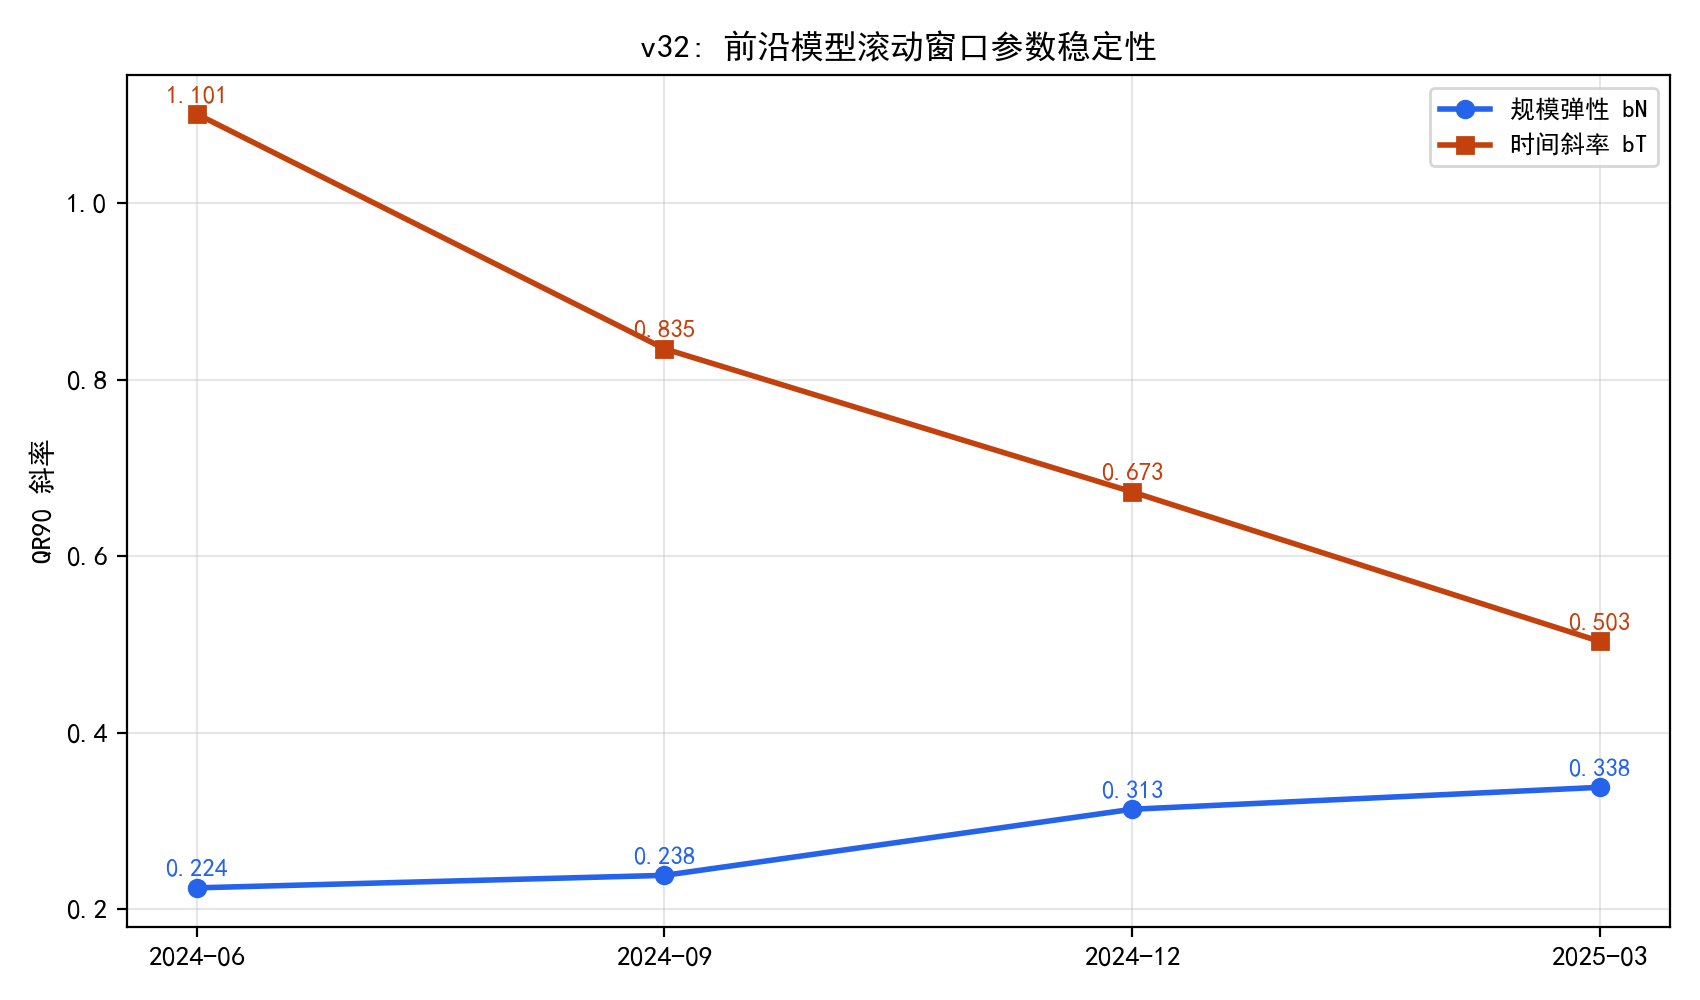

Data behind this chart, as committed beside it:
window_end, n, b0, bN, bT
2024-06-30, 344, 0.0, 0.224, 1.101
2024-09-30, 919, 0.6241, 0.2382, 0.8349
2024-12-31, 1685, 0.8778, 0.3131, 0.6728
2025-03-31, 2493, 1.286, 0.338, 0.5033
